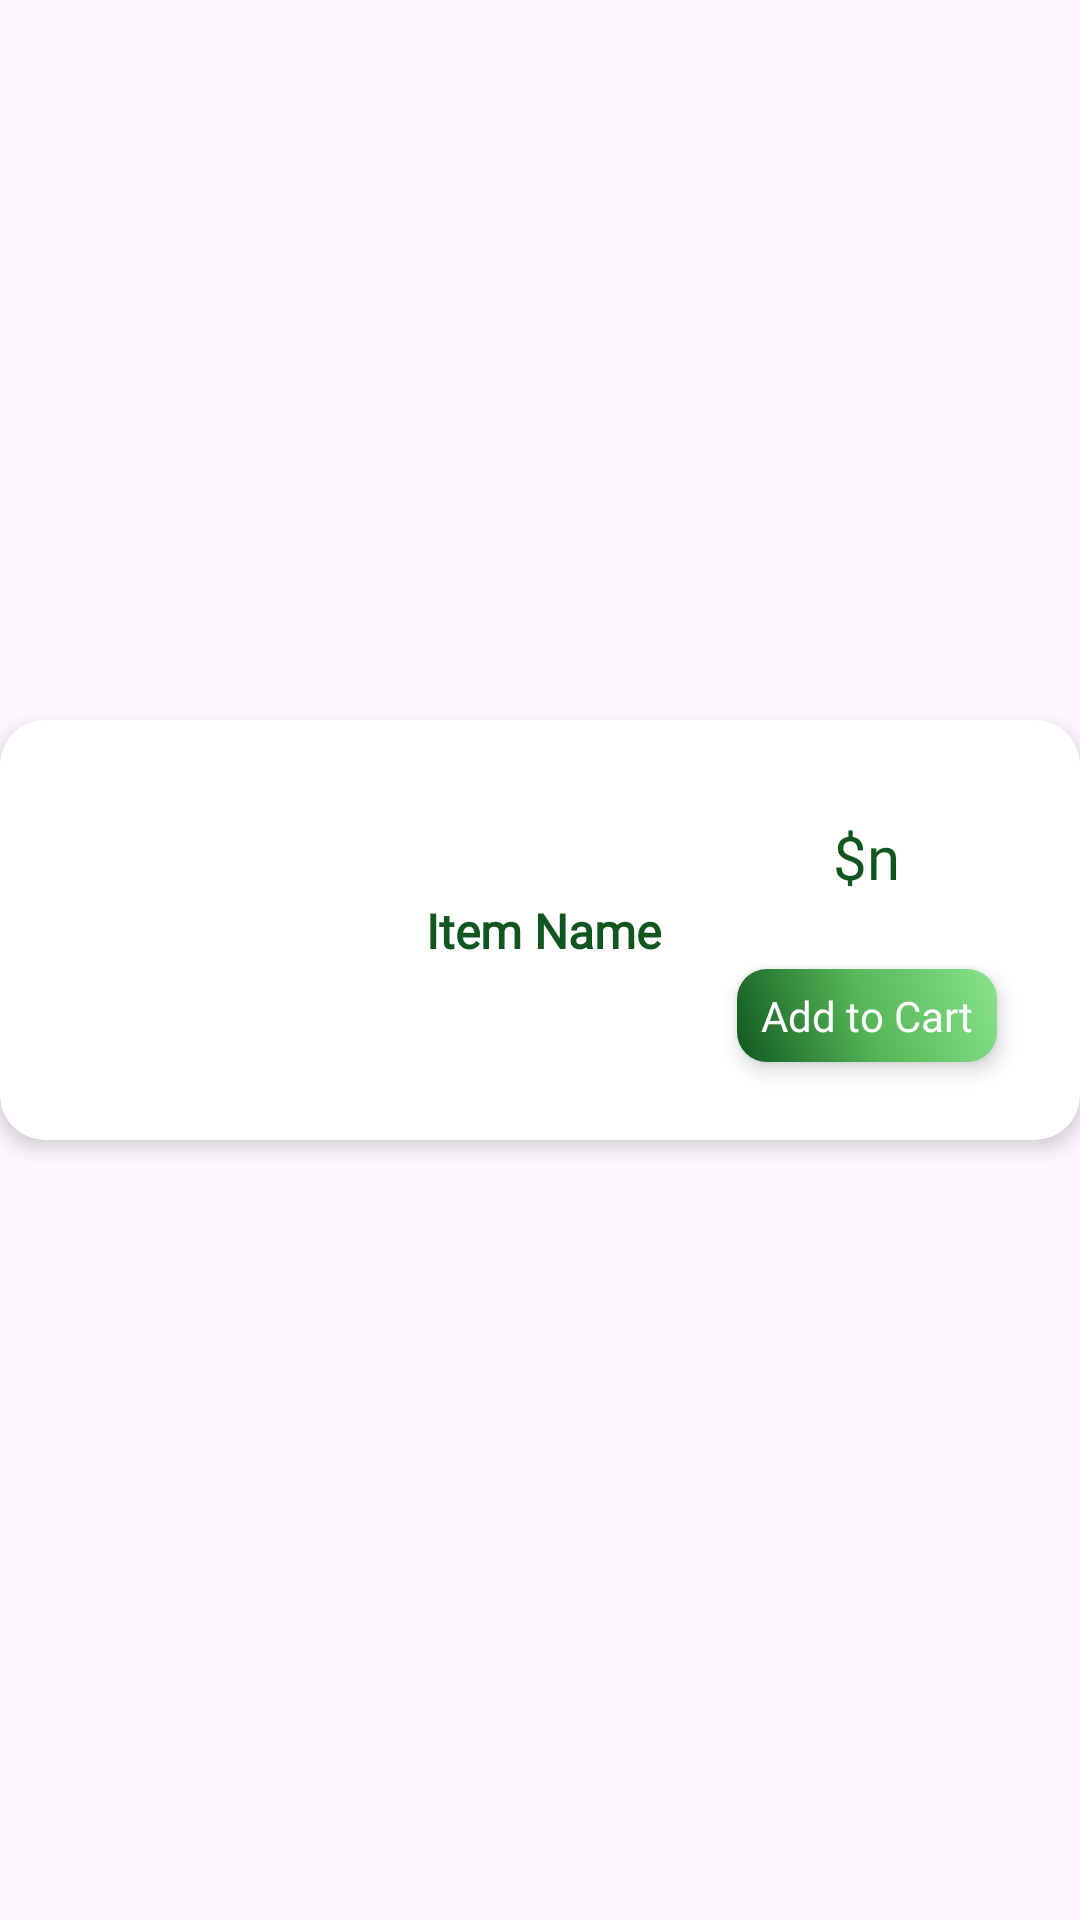

Reconstruct the res/layout file that produces this screen, plus the resources it refers to.
<!-- AndroidManifest.xml: application theme Theme.Takeouts -->
<!-- res/layout/populer_item.xml -->
<?xml version="1.0" encoding="utf-8"?>
<androidx.constraintlayout.widget.ConstraintLayout xmlns:android="http://schemas.android.com/apk/res/android"
    xmlns:app="http://schemas.android.com/apk/res-auto"
    xmlns:tools="http://schemas.android.com/tools"
    android:layout_width="match_parent"
    android:layout_height="wrap_content">

    <androidx.cardview.widget.CardView
        android:id="@+id/cVPopularItem"
        android:layout_width="match_parent"
        android:layout_height="140dp"
        android:layout_marginBottom="20dp"
        app:cardCornerRadius="15dp"
        app:cardElevation="4dp"
        app:cardMaxElevation="4dp"
        app:layout_constraintBottom_toBottomOf="parent"
        app:layout_constraintEnd_toEndOf="parent"
        app:layout_constraintStart_toStartOf="parent"
        app:layout_constraintTop_toTopOf="parent">

        <androidx.constraintlayout.widget.ConstraintLayout
            android:layout_width="match_parent"
            android:layout_height="match_parent">

            <ImageView
                android:id="@+id/iVPopularItem"
                android:layout_width="110dp"
                android:layout_height="110dp"
                android:layout_marginStart="16dp"
                android:scaleType="centerCrop"
                app:layout_constraintBottom_toBottomOf="parent"
                app:layout_constraintStart_toStartOf="parent"
                app:layout_constraintTop_toTopOf="parent"
                app:srcCompat="@drawable/banner0" />

            <TextView
                android:id="@+id/tVNameOfPopularItem"
                android:layout_width="wrap_content"
                android:layout_height="wrap_content"
                android:layout_marginStart="16dp"
                android:fontFamily="@font/amita_bold"
                android:text="Item Name"
                android:textColor="@color/text_green"
                android:textSize="16sp"
                android:textStyle="bold"
                app:layout_constraintBottom_toBottomOf="parent"
                app:layout_constraintStart_toEndOf="@+id/iVPopularItem"
                app:layout_constraintTop_toTopOf="parent" />

            <TextView
                android:id="@+id/tVItemPrice"
                android:layout_width="wrap_content"
                android:layout_height="wrap_content"
                android:layout_marginTop="32dp"
                android:layout_marginEnd="60dp"
                android:fontFamily="@font/amita_bold"
                android:text="$n"
                android:textColor="@color/text_green"
                android:textSize="20sp"
                app:layout_constraintEnd_toEndOf="parent"
                app:layout_constraintTop_toTopOf="parent" />

            <TextView
                android:id="@+id/tVAddToCart"
                android:layout_width="wrap_content"
                android:layout_height="wrap_content"
                android:layout_marginTop="24dp"
                android:background="@drawable/gradient_bg"
                android:elevation="4dp"
                android:fontFamily="@font/shojumaru"
                android:padding="6dp"
                android:paddingStart="8dp"
                android:paddingEnd="8dp"
                android:text="@string/tVAddToCart"
                android:textColor="@color/white"
                android:textSize="14sp"
                app:layout_constraintEnd_toEndOf="@+id/tVItemPrice"
                app:layout_constraintStart_toStartOf="@+id/tVItemPrice"
                app:layout_constraintTop_toBottomOf="@+id/tVItemPrice" />
        </androidx.constraintlayout.widget.ConstraintLayout>
    </androidx.cardview.widget.CardView>
</androidx.constraintlayout.widget.ConstraintLayout>
<!-- resources referenced by this layout -->
<resources>
  <color name="text_green">#10571f</color>
  <color name="white">#FFFFFFFF</color>
  <!-- drawable banner0: webp bitmap (drawable, 236274 bytes) -->
  <!-- drawable gradient_bg (drawable) -->
  <?xml version="1.0" encoding="utf-8"?>
  <shape xmlns:android="http://schemas.android.com/apk/res/android" android:shape="rectangle">
  
      <gradient
          android:angle="45"
          android:endColor="#89E38D"
          android:centerColor="#57B757"
          android:startColor="#10571F"
          android:type="linear" />
  
      <corners android:radius="10dp" />
  
  </shape>
  <string name="tVAddToCart">Add to Cart</string>
  <style name="Theme.Takeouts" parent="Base.Theme.Takeouts" />
  <style name="Base.Theme.Takeouts" parent="Theme.Material3.DayNight">
          
          
      </style>
</resources>
